Run: headless pygame with SDL's dummy video driver; simulated clock (each Clock.tick advances the game by its frame time, no real sleeping); random seed 0; keys injected as events and as key.get_pressed() state; no mouse input.
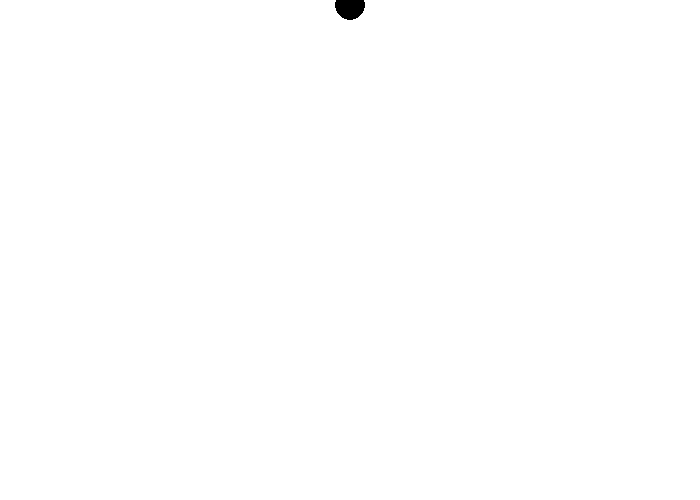
Frame 1 of 4 · flips 1–60 · no input
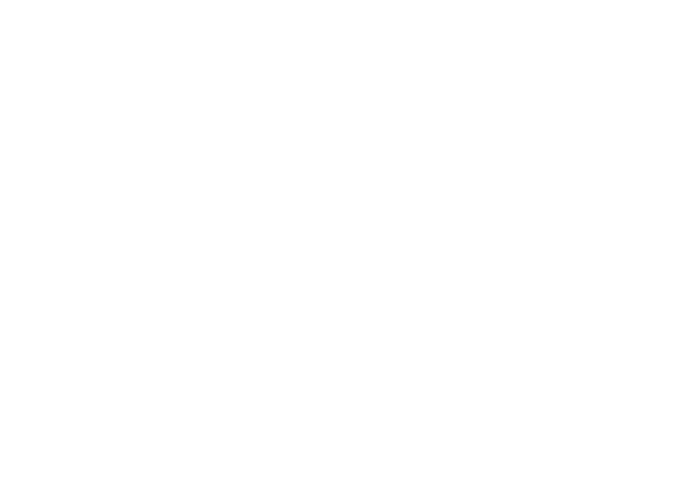
Frame 2 of 4 · flips 61–180 · tapped SPACE, RETURN · held RIGHT (→), D
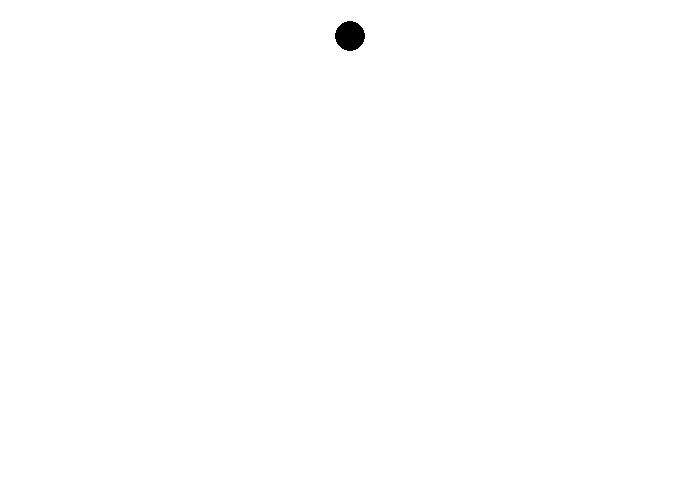
Frame 3 of 4 · flips 181–300 · held DOWN (↓), S
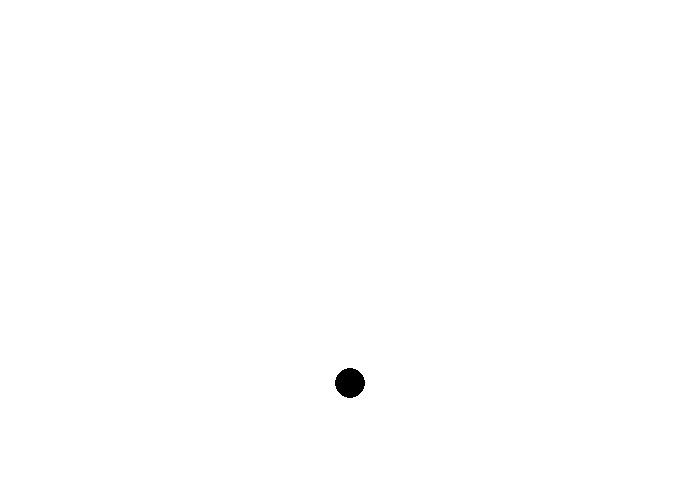
Frame 4 of 4 · flips 301–420 · held LEFT (←), A, UP (↑), W

The pygame program that drew these frames:

import pygame
import random
RED = (255, 0, 0)
BLACK = (0, 0, 0)
WHITE = (255, 255, 255)
GREEN = (0, 255, 0)
BALL_SIZE = 25
size = (700, 500)
gameOver = False
pygame.init()
screen = pygame.display.set_mode(size)
pygame.display.set_caption("Bouncing Ball")
clock = pygame.time.Clock()
GRAVITY = 0.5
class Ball:
    def __init__(self) -> None:
        self.y = 15
        self.change_y = 10
ball = Ball()
while not gameOver:
    for event in pygame.event.get():
        if event.type == pygame.QUIT:
            gameOver = True
    screen.fill(WHITE)
    pygame.draw.circle(screen, BLACK, (350, int(ball.y)), 15,0)
    if ball.y <= size[1]:
        ball.change_y += GRAVITY
        ball.y += ball.change_y
    elif ball.y >= size[1]:
        ball.change_y *= -1
        ball.y += ball.change_y
    pygame.display.flip()
    clock.tick(60)
    
